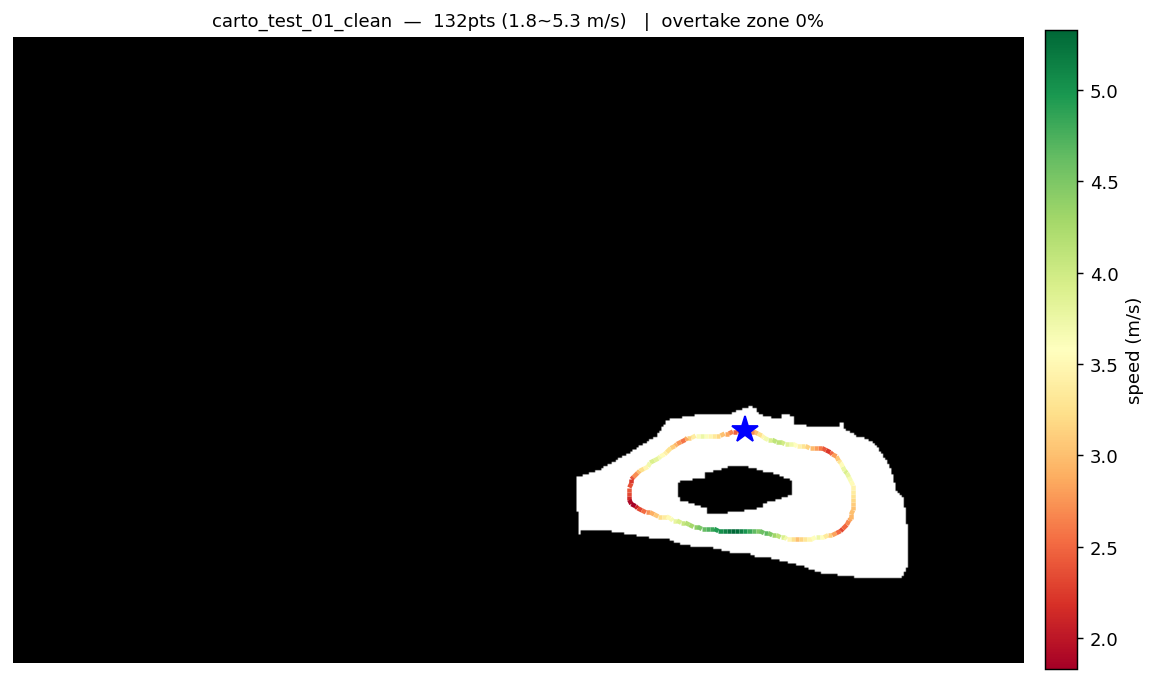

Source data for this figure (header and first rows):
x, y, speed
0.5700, 2.455, 2.022
0.4700, 2.453, 2.256
0.3713, 2.437, 2.467
0.2742, 2.413, 2.663
0.1776, 2.386, 2.845
0.0802, 2.363, 3.015
-0.0185, 2.347, 3.177
-0.1182, 2.338, 3.331
-0.2182, 2.333, 3.478
-0.3183, 2.332, 3.619
-0.4184, 2.329, 3.755
-0.5184, 2.324, 3.607
-0.6181, 2.315, 3.377
-0.7170, 2.3, 3.131
-0.8142, 2.276, 2.864
-0.9083, 2.242, 2.57
-0.9972, 2.196, 2.752
-1.08, 2.14, 2.928
-1.159, 2.078, 3.094
-1.234, 2.013, 3.252
-1.31, 1.947, 3.402
-1.387, 1.883, 3.547
-1.467, 1.822, 3.685
-1.548, 1.764, 3.818
-1.631, 1.708, 3.916
-1.715, 1.654, 3.705
-1.799, 1.6, 3.482
-1.883, 1.545, 3.244
-1.965, 1.487, 2.987
-2.041, 1.422, 2.706
-2.11, 1.349, 2.392
-2.166, 1.267, 2.217
-2.207, 1.176, 2.352
-2.234, 1.079, 2.405
-2.245, 0.9799, 2.326
-2.239, 0.8801, 2.14
-2.215, 0.7833, 1.898
-2.167, 0.6954, 1.83
-2.099, 0.6225, 2.086
-2.018, 0.5646, 2.313
-1.929, 0.5187, 2.52
-1.836, 0.4816, 2.711
-1.74, 0.4507, 2.89
-1.644, 0.4236, 3.058
-1.547, 0.3989, 3.218
-1.45, 0.3754, 3.37
-1.353, 0.3518, 3.515
-1.256, 0.3265, 3.655
-1.16, 0.2981, 3.789
-1.064, 0.2670, 3.919
-0.9697, 0.2345, 4.045
-0.8750, 0.2022, 4.167
-0.7798, 0.1713, 4.285
-0.6836, 0.1435, 4.4
-0.5865, 0.1192, 4.513
-0.4886, 0.0984, 4.622
-0.3900, 0.0807, 4.729
-0.2910, 0.0659, 4.834
-0.1917, 0.0538, 4.936
-0.0920, 0.0440, 5.037
... 72 more rows
